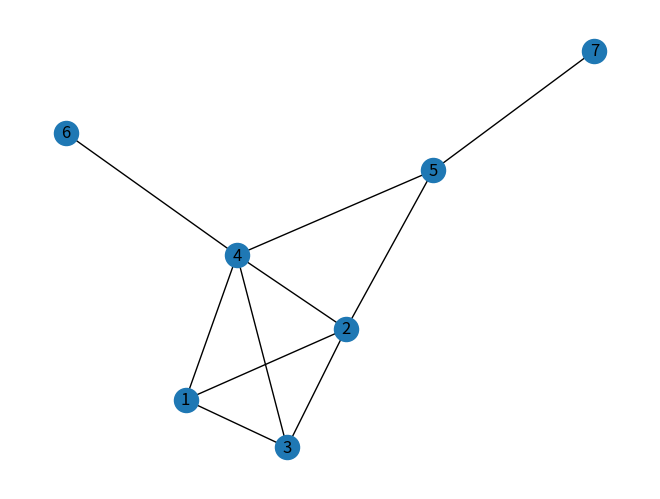

Recreate this plot in Python.
import matplotlib.pyplot as plt
import networkx as nx

# 建立一個空的無向圖
G = nx.Graph()

# 加入圖中的結點
G.add_nodes_from(['1', '2', '3', '4', '5', '6', '7'])

# 加入圖中的邊
G.add_edges_from([('1', '2'), ('1', '3'), ('1', '4'), ('2', '3'), ('2', '4'),
                  ('3', '4'), ('2', '5'), ('4', '5'), ('5', '7'), ('4', '6')])

# 將圖畫出來
nx.draw(G, with_labels=True)

# 顯示圖形
plt.show()
